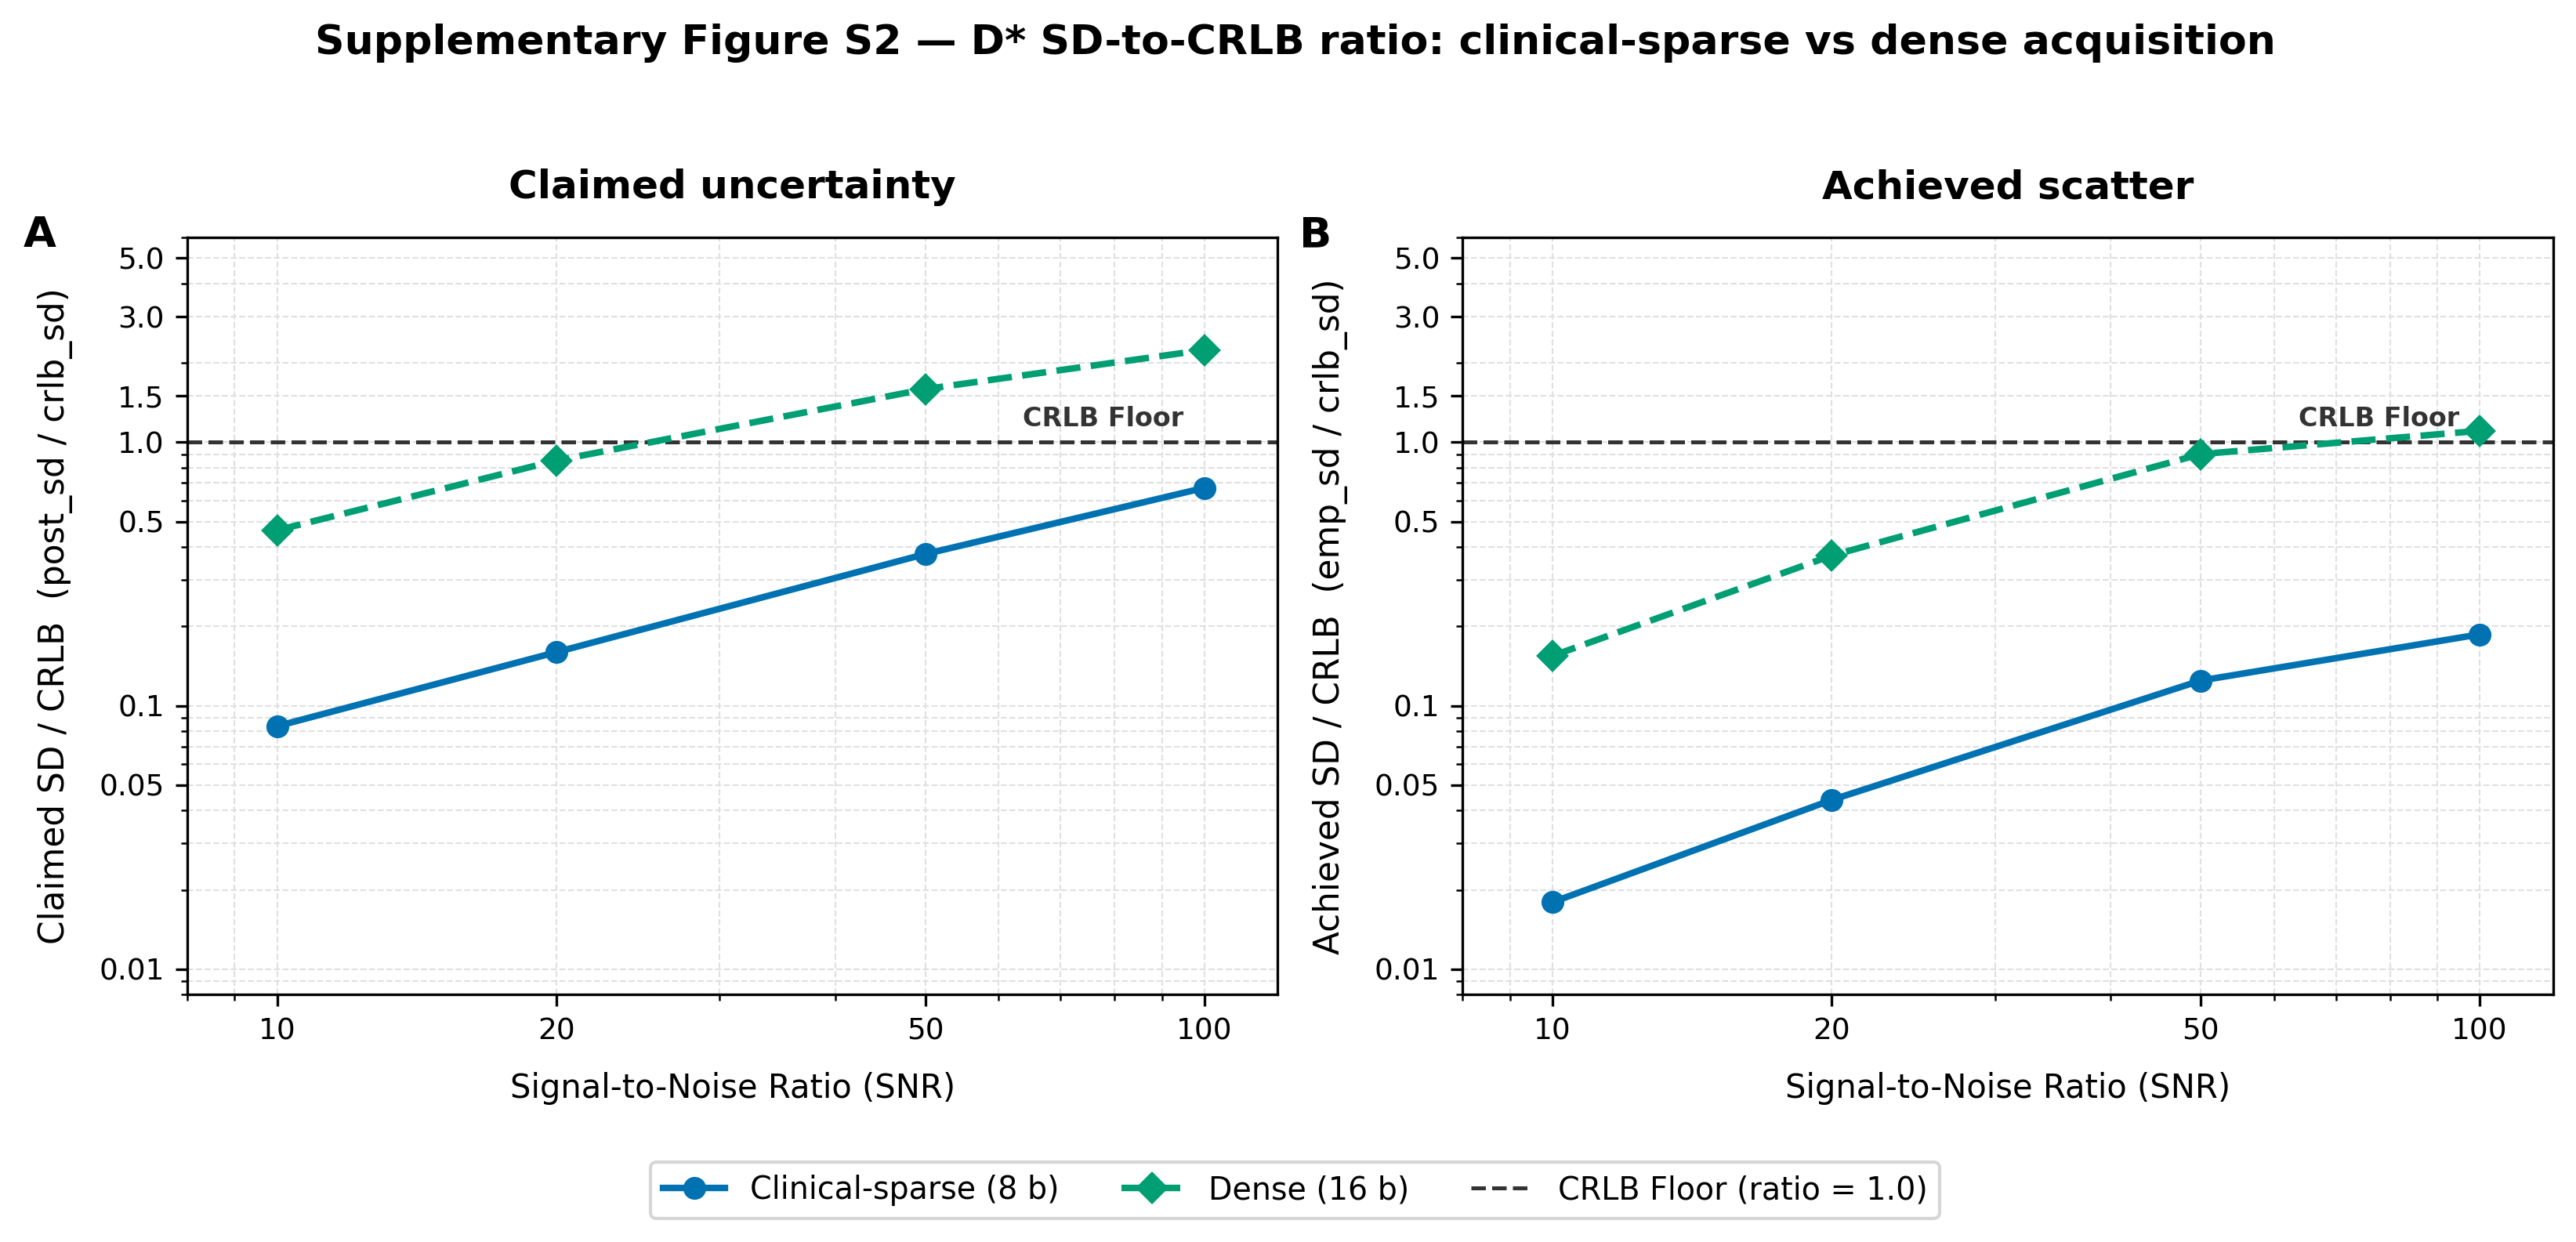

The data file committed next to this chart (first rows):
snr, sparse_claimed_ratio, dense_claimed_ratio, sparse_achieved_ratio, dense_achieved_ratio
10.0, 0.08357, 0.4633, 0.01795, 0.1546
20.0, 0.1596, 0.8523, 0.04385, 0.3714
50.0, 0.3763, 1.591, 0.1245, 0.9015
100.0, 0.6711, 2.241, 0.1865, 1.105
